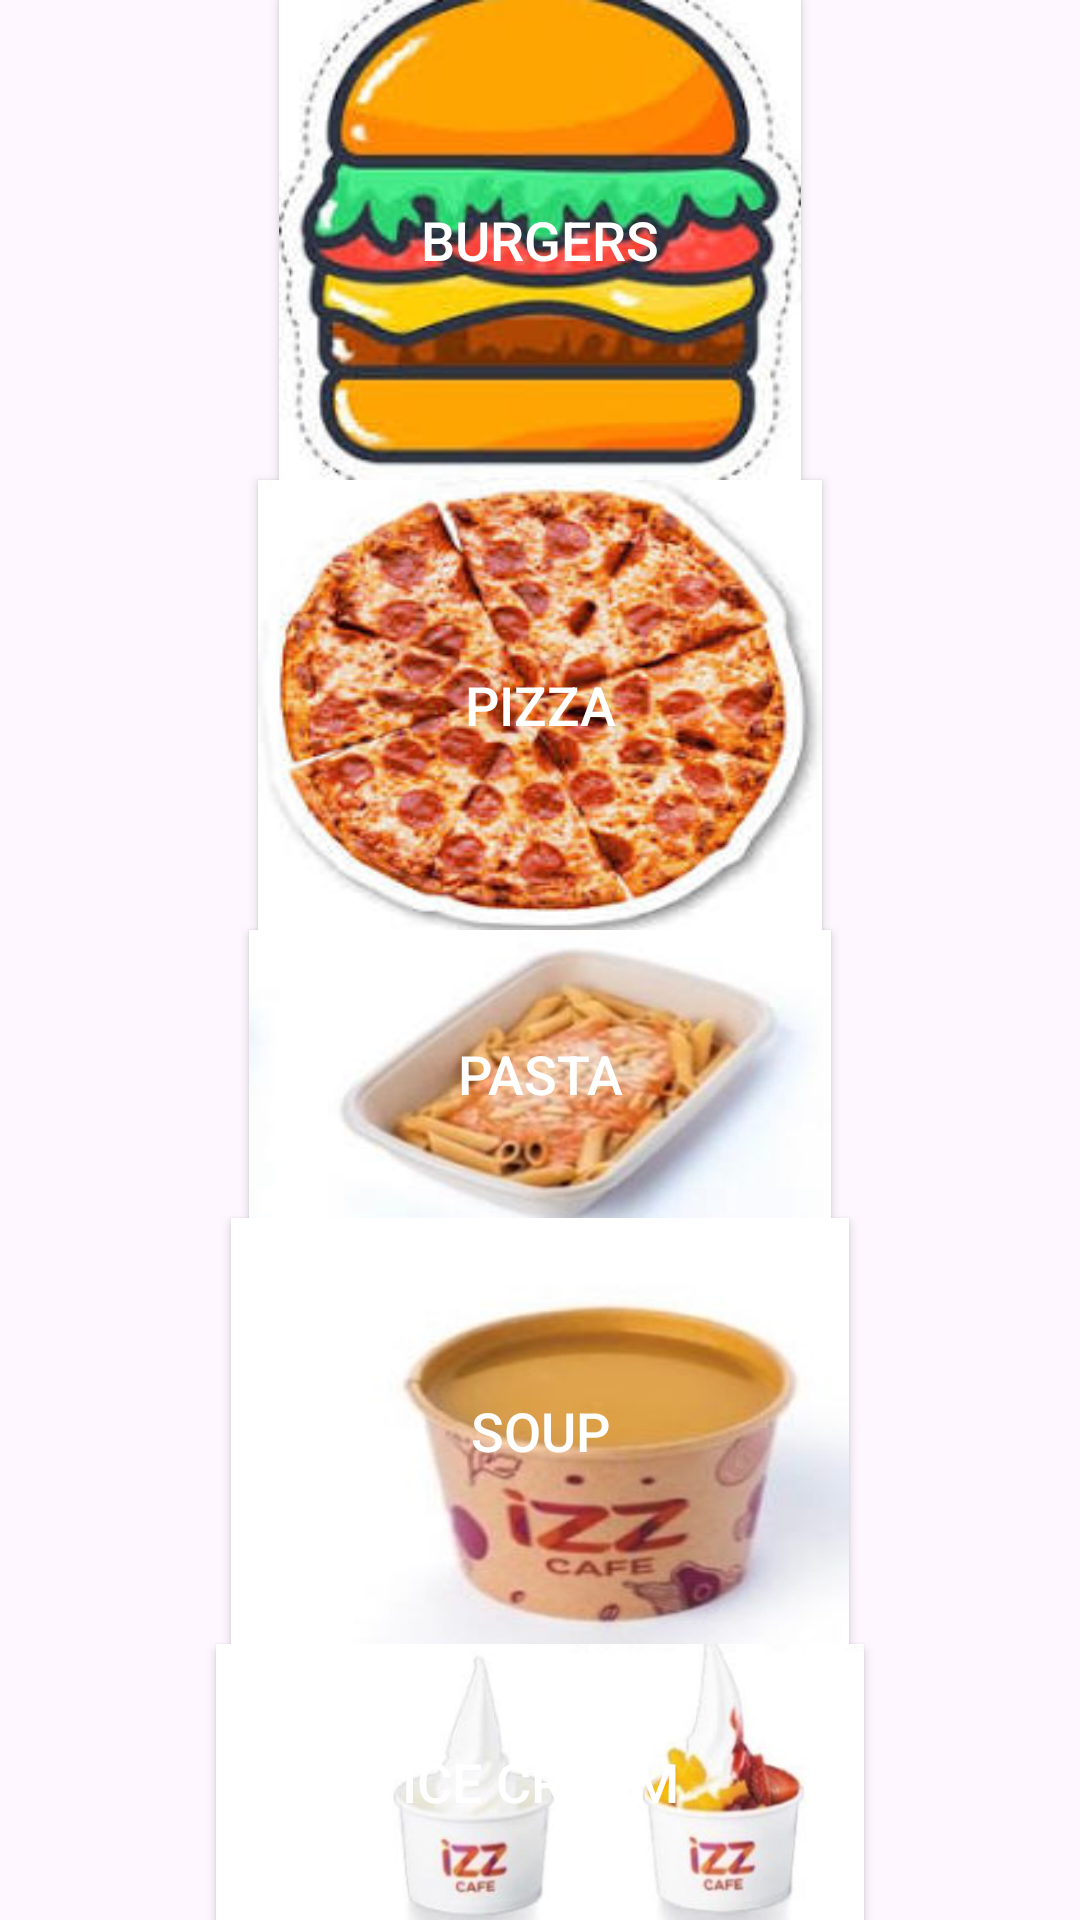

Android layout source for this screen:
<!-- AndroidManifest.xml: application theme Theme.Izzcafe -->
<!-- res/layout/activity_menu_class.xml -->
<?xml version="1.0" encoding="utf-8"?>
<androidx.constraintlayout.widget.ConstraintLayout xmlns:android="http://schemas.android.com/apk/res/android"
    xmlns:app="http://schemas.android.com/apk/res-auto"
    xmlns:tools="http://schemas.android.com/tools"
    android:layout_width="match_parent"
    android:layout_height="match_parent"
    tools:context=".MenuClass">

    <LinearLayout
        android:layout_width="wrap_content"
        android:layout_height="wrap_content"
        android:gravity="center"
        android:orientation="vertical"
        app:layout_constraintBottom_toBottomOf="parent"
        app:layout_constraintEnd_toEndOf="parent"
        app:layout_constraintStart_toStartOf="parent"
        app:layout_constraintTop_toTopOf="parent">

        <Button
            android:id="@+id/burgerButton"
            android:layout_width="174dp"
            android:layout_height="160dp"
            android:background="@drawable/burger_image"
            android:text="Burgers"
            android:textColor="@android:color/white"
            android:textSize="18sp" />

        <Button
            android:id="@+id/pizzaButton"
            android:layout_width="188dp"
            android:layout_height="150dp"
            android:background="@drawable/pizza_image"
            android:text="Pizza"
            android:textColor="@android:color/white"
            android:textSize="18sp" />

        <Button
            android:id="@+id/pastaButton"
            android:layout_width="194dp"
            android:layout_height="96dp"
            android:background="@drawable/pasta_image"
            android:text="Pasta"
            android:textColor="@android:color/white"
            android:textSize="18sp" />

        <Button
            android:id="@+id/soupButton"
            android:layout_width="206dp"
            android:layout_height="142dp"
            android:background="@drawable/soup_image"
            android:text="soup"
            android:textColor="@android:color/white"
            android:textSize="18sp" />

        <Button
            android:id="@+id/iceCreamButton"
            android:layout_width="216dp"
            android:layout_height="wrap_content"
            android:background="@drawable/ice_cream_image"
            android:text="Ice Cream"
            android:textColor="@android:color/white"
            android:textSize="18sp" />

        <Button
            android:id="@+id/saladButton"
            android:layout_width="wrap_content"
            android:layout_height="wrap_content"
            android:background="@drawable/salad_image"
            android:text="Salad"
            android:textColor="@android:color/white"
            android:textSize="18sp" />

    </LinearLayout>

</androidx.constraintlayout.widget.ConstraintLayout>
<!-- resources referenced by this layout -->
<resources>
  <!-- drawable burger_image: jpg bitmap (drawable, 10851 bytes) -->
  <!-- drawable ice_cream_image: jpg bitmap (drawable, 7542 bytes) -->
  <!-- drawable pasta_image: jpg bitmap (drawable, 5853 bytes) -->
  <!-- drawable pizza_image: jpg bitmap (drawable, 15400 bytes) -->
  <!-- drawable salad_image: jpg bitmap (drawable, 5846 bytes) -->
  <!-- drawable soup_image: jpg bitmap (drawable, 6313 bytes) -->
  <style name="Theme.Izzcafe" parent="Base.Theme.Izzcafe" />
  <style name="Base.Theme.Izzcafe" parent="Theme.Material3.DayNight.NoActionBar">
          
          
      </style>
</resources>
